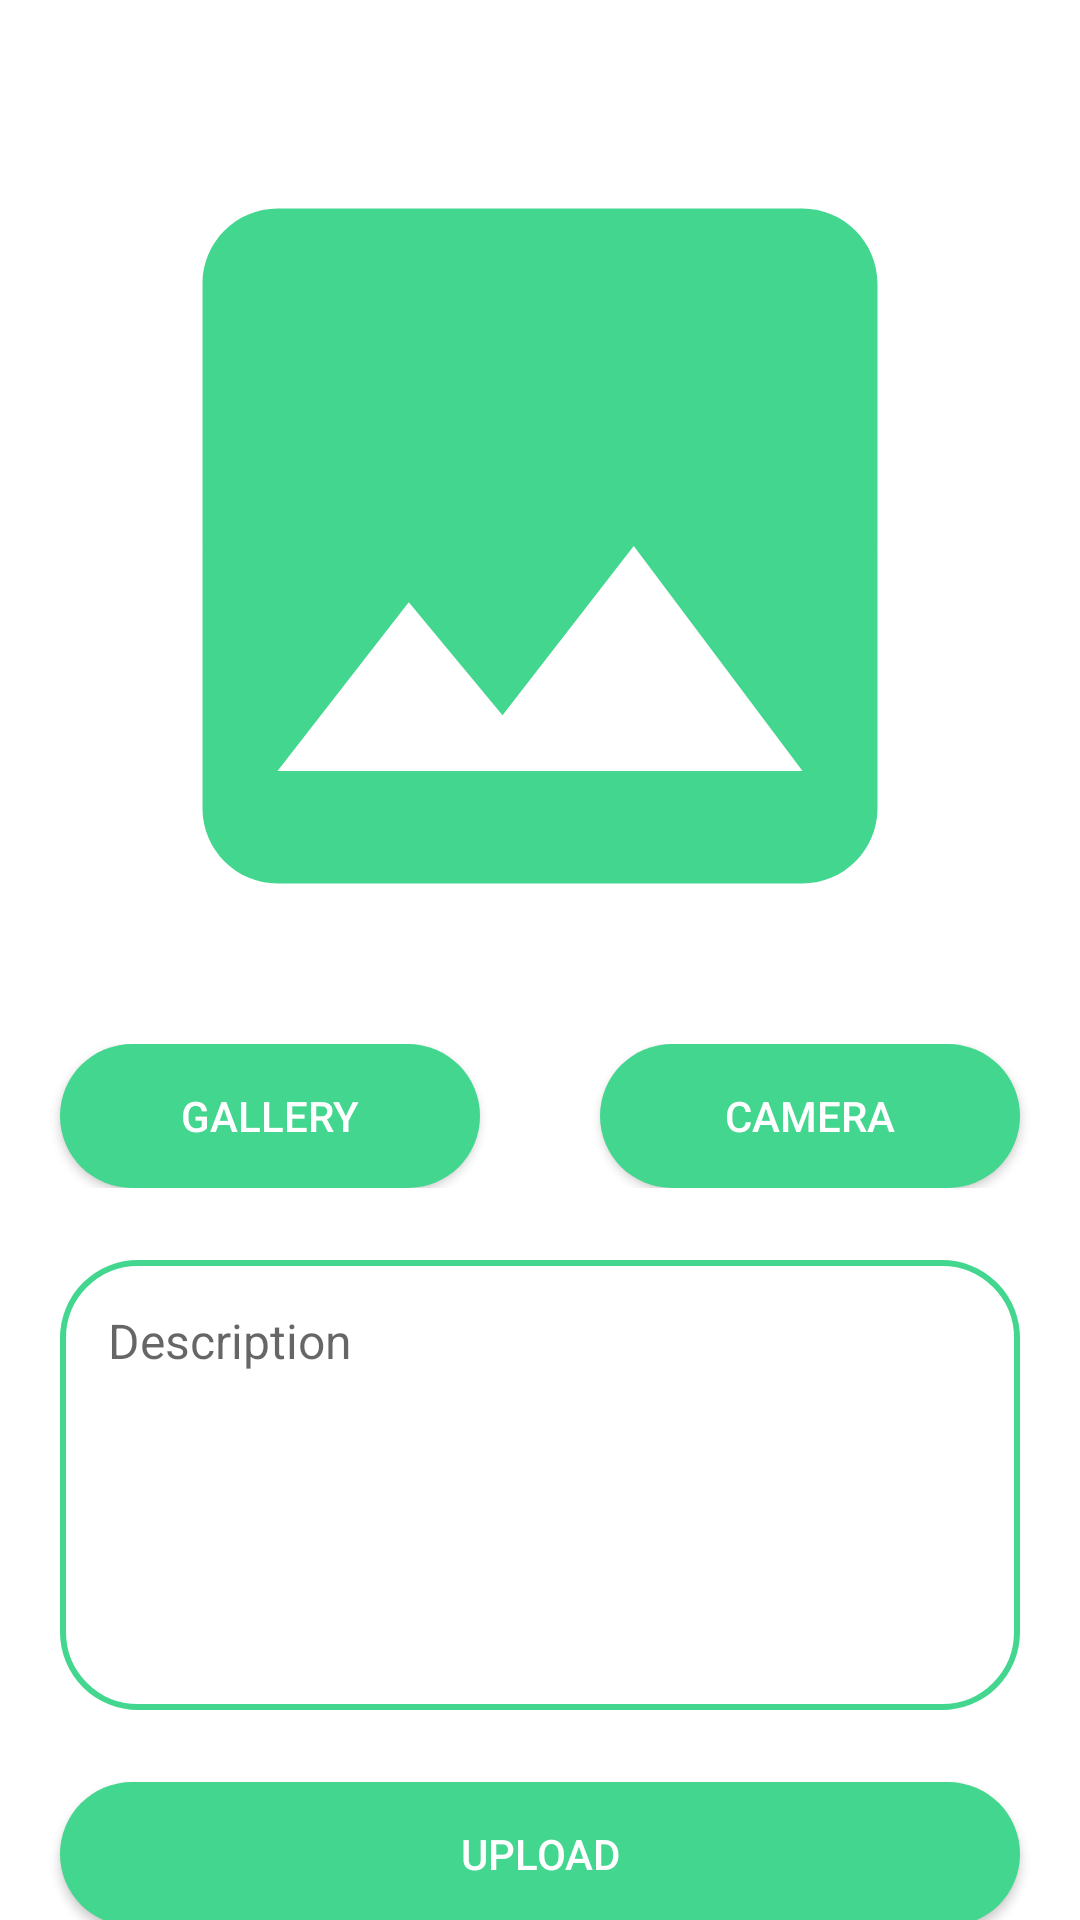

Write the Android layout XML for this screen, with the resource values it uses.
<!-- AndroidManifest.xml: application theme Theme.StoryApp -->
<!-- res/layout/activity_add_story.xml -->
<?xml version="1.0" encoding="utf-8"?>
<androidx.constraintlayout.widget.ConstraintLayout xmlns:android="http://schemas.android.com/apk/res/android"
    xmlns:app="http://schemas.android.com/apk/res-auto"
    xmlns:tools="http://schemas.android.com/tools"
    android:layout_width="match_parent"
    android:layout_height="match_parent"
    tools:context=".ui.addstory.AddStoryActivity">

    <ImageView
        android:id="@+id/img_view"
        android:layout_width="300dp"
        android:layout_height="300dp"
        android:contentDescription="@string/photo"
        android:layout_marginTop="32dp"
        android:src="@drawable/ic_picture"
        app:layout_constraintStart_toStartOf="parent"
        app:layout_constraintEnd_toEndOf="parent"
        app:layout_constraintTop_toTopOf="parent" />

    <LinearLayout
        android:id="@+id/btn_source_image"
        android:layout_width="match_parent"
        android:layout_height="wrap_content"
        android:layout_marginTop="16dp"
        android:orientation="horizontal"
        android:gravity="fill_vertical"
        app:layout_constraintStart_toStartOf="parent"
        app:layout_constraintEnd_toEndOf="parent"
        app:layout_constraintTop_toBottomOf="@id/img_view">

        <Button
            android:id="@+id/btn_gallery"
            android:layout_width="match_parent"
            android:layout_height="wrap_content"
            android:layout_marginLeft="20dp"
            android:layout_marginRight="20dp"
            android:layout_weight="1"
            android:background="@drawable/rounded_button_background"
            android:text="@string/gallery"
            android:textColor="#FFFFFF" />

        <Button
            android:id="@+id/btn_camera"
            android:layout_width="match_parent"
            android:layout_height="wrap_content"
            android:layout_marginLeft="20dp"
            android:layout_marginRight="20dp"
            android:background="@drawable/rounded_button_background"
            android:layout_weight="1"
            android:text="@string/camera"
            android:textColor="#FFFFFF" />

    </LinearLayout>

    <EditText
        android:id="@+id/ed_add_description"
        android:layout_width="match_parent"
        android:layout_height="150dp"
        android:layout_marginStart="20dp"
        android:layout_marginTop="24dp"
        android:layout_marginEnd="20dp"
        android:background="@drawable/desc_background"
        android:gravity="start"
        android:hint="@string/description"
        android:padding="16dp"
        android:textAlignment="textStart"
        android:textSize="16sp"
        app:layout_constraintEnd_toEndOf="parent"
        app:layout_constraintStart_toStartOf="parent"
        app:layout_constraintTop_toBottomOf="@id/btn_source_image" />

    <Button
        android:id="@+id/btn_add"
        android:layout_width="match_parent"
        android:layout_height="wrap_content"
        android:layout_marginStart="20dp"
        android:layout_marginTop="24dp"
        android:layout_marginEnd="20dp"
        android:background="@drawable/rounded_button_background"
        android:text="@string/upload"
        android:textColor="#FFFFFF"
        app:layout_constraintEnd_toEndOf="parent"
        app:layout_constraintStart_toStartOf="parent"
        app:layout_constraintTop_toBottomOf="@id/ed_add_description" />

    <ProgressBar
        android:id="@+id/progressBar"
        style="?android:attr/progressBarStyle"
        android:layout_width="wrap_content"
        android:layout_height="wrap_content"
        app:layout_constraintBottom_toBottomOf="parent"
        app:layout_constraintEnd_toEndOf="parent"
        app:layout_constraintStart_toStartOf="parent"
        app:layout_constraintTop_toTopOf="parent" />

</androidx.constraintlayout.widget.ConstraintLayout>
<!-- resources referenced by this layout -->
<resources>
  <!-- drawable desc_background (drawable) -->
  <?xml version="1.0" encoding="utf-8"?>
  <shape xmlns:android="http://schemas.android.com/apk/res/android">
      <corners android:radius="25dp"/>
      <stroke
          android:width="2dp"
          android:color="@color/green_500"/>
  </shape>
  <!-- drawable ic_picture (drawable) -->
  <vector android:height="24dp" android:tint="#43D68F"
      android:viewportHeight="24" android:viewportWidth="24"
      android:width="24dp" xmlns:android="http://schemas.android.com/apk/res/android">
      <path android:fillColor="@android:color/white" android:pathData="M21,19V5c0,-1.1 -0.9,-2 -2,-2H5c-1.1,0 -2,0.9 -2,2v14c0,1.1 0.9,2 2,2h14c1.1,0 2,-0.9 2,-2zM8.5,13.5l2.5,3.01L14.5,12l4.5,6H5l3.5,-4.5z"/>
  </vector>
  <!-- drawable rounded_button_background (drawable) -->
  <?xml version="1.0" encoding="utf-8"?>
  <shape xmlns:android="http://schemas.android.com/apk/res/android">
      <solid android:color="@color/green_500" />
      <corners android:radius="25dp" />
  </shape>
  <string name="camera">Camera</string>
  <string name="description">Description</string>
  <string name="gallery">Gallery</string>
  <string name="photo">Photo</string>
  <string name="upload">Upload</string>
  <style name="Theme.StoryApp" parent="Theme.MaterialComponents.DayNight.DarkActionBar">
          
          <item name="colorPrimary">@color/purple_500</item>
          <item name="colorPrimaryVariant">@color/purple_700</item>
          <item name="colorOnPrimary">@color/white</item>
          
          <item name="colorSecondary">@color/teal_200</item>
          <item name="colorSecondaryVariant">@color/teal_700</item>
          <item name="colorOnSecondary">@color/black</item>
          
          <item name="android:statusBarColor">?attr/colorPrimaryVariant</item>
          
      </style>
  <color name="green_500">#43D68F</color>
  <color name="white">#FFFFFFFF</color>
  <color name="teal_200">#FF03DAC5</color>
  <color name="teal_700">#FF018786</color>
  <color name="black">#FF000000</color>
  <!-- not gathered from this repository: default colours our renderer supplied (Android Studio template values) -->
  <color name="purple_500">#FF6200EE</color>
  <color name="purple_700">#FF3700B3</color>
</resources>
